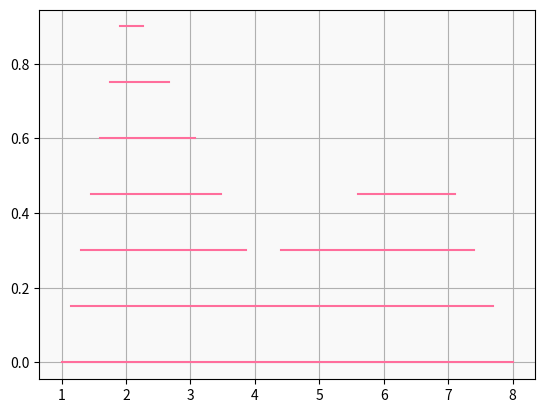

The matplotlib source for this figure:
from matplotlib import pyplot

fig, ax = pyplot.subplots()
ax.set_facecolor("#d3d3d322")
ax.grid()
for alpha in [0, 0.15, 0.30, 0.45, 0.60, 0.75, 0.90]:
	ax.plot([alpha + 1, min((alpha - 1.75) / -0.375, 4)], [alpha, alpha], c = "#ff6e9c")
for alpha in [0, 0.15, 0.30, 0.45]:
	ax.plot([max((alpha + 0.25) / 0.125, 4), (alpha - 4) / -0.5], [alpha, alpha], c = "#ff6e9c")
pyplot.savefig("horizontal.svg", bbox_inches="tight")
pyplot.close()
